Photos from the image-classification dataset "training" in the GitHub repository arfianaja/deteksi_jenis_awan. Its 5 classes are: cumulunimbus, cumulus, nimbostratus, stratocumulus, stratus.

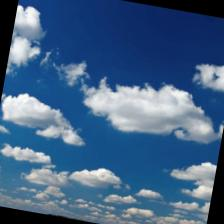
Label: cumulus

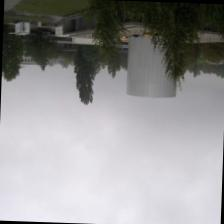
Label: nimbostratus

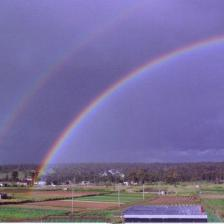
Label: nimbostratus

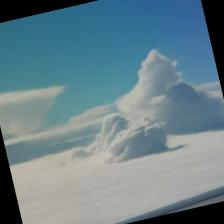
Label: cumulunimbus

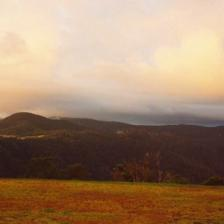
Label: stratocumulus

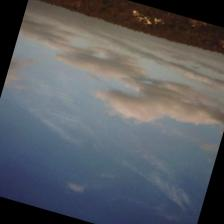
Label: stratus
